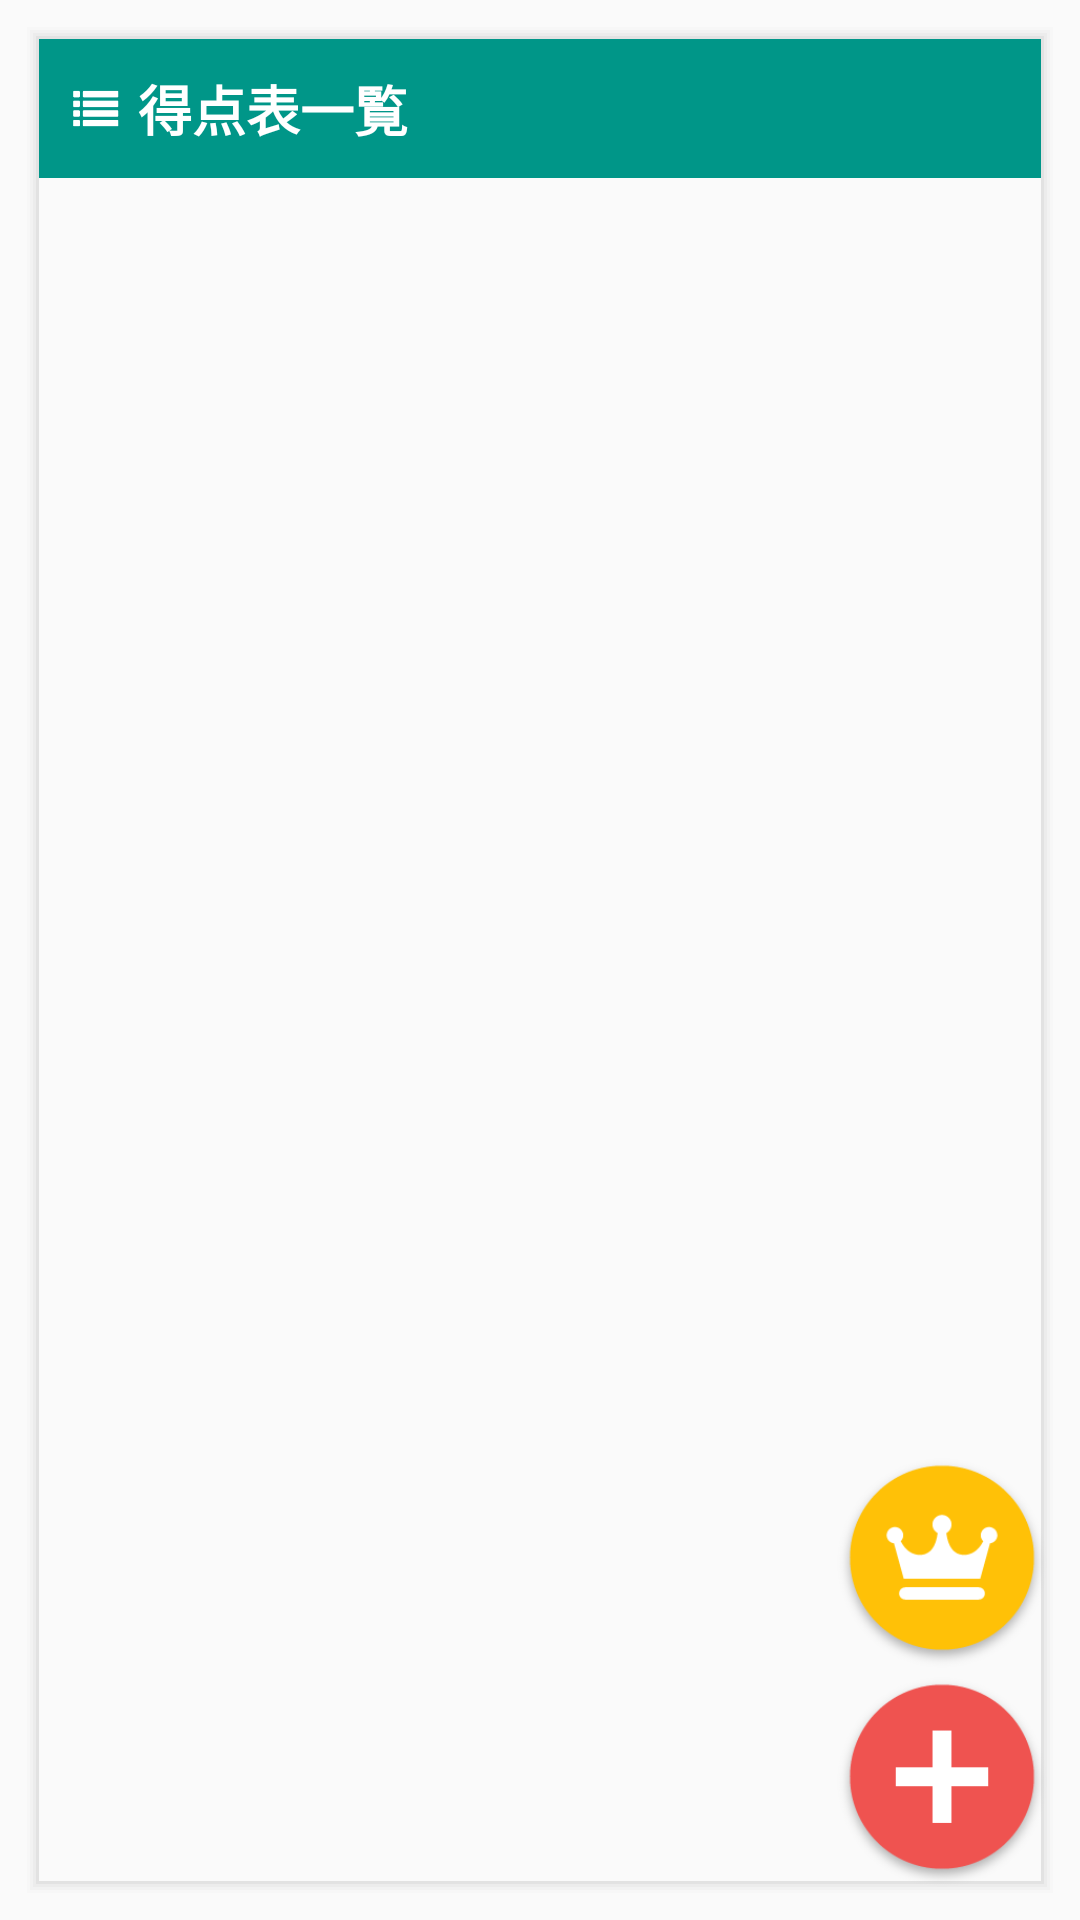

Reconstruct the res/layout file that produces this screen, plus the resources it refers to.
<!-- AndroidManifest.xml: application theme AppTheme -->
<!-- res/layout/scorelist.xml -->
<RelativeLayout xmlns:android="http://schemas.android.com/apk/res/android"
    xmlns:tools="http://schemas.android.com/tools" android:layout_width="match_parent"
    android:layout_height="match_parent"
    android:paddingLeft="@dimen/activity_horizontal_margin"
    android:paddingRight="@dimen/activity_horizontal_margin"
    android:paddingTop="@dimen/activity_vertical_margin"
    android:paddingBottom="@dimen/activity_vertical_margin"
    tools:context=".MainActivity">

    <FrameLayout
        android:layout_width="match_parent"
        android:layout_height="match_parent">

        <LinearLayout
            android:orientation="vertical"
            android:layout_width="match_parent"
            android:layout_height="match_parent">

            <ScrollView
                android:id="@+id/scrollView1"
                android:layout_width="match_parent"
                android:layout_height="match_parent"
                android:layout_weight="1"
                android:fillViewport="true" >

                <LinearLayout
                    android:orientation="vertical"
                    android:layout_width="match_parent"
                    android:layout_height="wrap_content"
                    android:background="@drawable/seat">

                    <LinearLayout
                        android:orientation="horizontal"
                        android:layout_width="match_parent"
                        android:layout_height="wrap_content"
                        android:background="#009688"
                        android:padding="10dp">

                        <ImageView
                            android:layout_width="@dimen/text_size_medium"
                            android:layout_height="match_parent"
                            android:id="@+id/titleimage"
                            android:src="@drawable/list"/>

                        <TextView
                            android:layout_width="wrap_content"
                            android:layout_height="wrap_content"
                            android:textSize="@dimen/text_size_medium"
                            android:textStyle="bold"
                            android:textColor="#ffffff"
                            android:layout_marginLeft="5dp"
                            android:text="得点表一覧"
                            android:id="@+id/titletext" />
                    </LinearLayout>

                    <LinearLayout
                        android:orientation="vertical"
                        android:layout_width="match_parent"
                        android:layout_height="match_parent"
                        android:padding="10dp">

                        <LinearLayout
                            android:id="@+id/ll1"
                            android:orientation="vertical"
                            android:layout_width="match_parent"
                            android:layout_height="wrap_content">

                        </LinearLayout>



                    </LinearLayout>

                </LinearLayout>

            </ScrollView>

        </LinearLayout>

        <LinearLayout
            android:orientation="vertical"
            android:layout_width="match_parent"
            android:layout_height="match_parent"
            android:gravity="bottom">

            <Button
                android:id="@+id/rankbutton"
                android:layout_width="70dp"
                android:layout_height="70dp"
                android:textSize="@dimen/text_size_medium"
                android:text=""
                android:textColor="#ffffff"
                android:background="@drawable/rankingicon"
                android:layout_gravity="right"
                android:layout_marginRight="3dp"
                android:layout_marginBottom="3dp"/>

            <Button
                android:id="@+id/button1"
                android:layout_width="70dp"
                android:layout_height="70dp"
                android:textSize="@dimen/text_size_medium"
                android:text=""
                android:textColor="#ffffff"
                android:background="@drawable/addcircle"
                android:layout_gravity="right"
                android:layout_marginRight="3dp"
                android:layout_marginBottom="3dp"/>

        </LinearLayout>

    </FrameLayout>

</RelativeLayout>
<!-- resources referenced by this layout -->
<resources>
  <dimen name="activity_horizontal_margin">8dp</dimen>
  <dimen name="activity_vertical_margin">8dp</dimen>
  <dimen name="text_size_medium">18sp</dimen>
  <!-- drawable addcircle: png bitmap (drawable, 6459 bytes) -->
  <!-- drawable list: png bitmap (drawable, 1498 bytes) -->
  <!-- drawable rankingicon: png bitmap (drawable, 7830 bytes) -->
  <!-- drawable seat (drawable) -->
  <?xml version="1.0" encoding="utf-8"?>
  <layer-list xmlns:android="http://schemas.android.com/apk/res/android">
      
      <item>
          <shape>
              <padding android:top="1dp" android:right="1dp" android:bottom="1dp" android:left="1dp" />
              <solid android:color="#00cccccc" />
          </shape>
      </item>
      <item>
          <shape>
              <padding android:top="1dp" android:right="1dp" android:bottom="1dp" android:left="1dp" />
              <solid android:color="#10cccccc" />
          </shape>
      </item>
      <item>
          <shape>
              <padding android:top="1dp" android:right="1dp" android:bottom="1dp" android:left="1dp" />
              <solid android:color="#20cccccc" />
          </shape>
      </item>
      <item>
          <shape>
              <padding android:top="1dp" android:right="1dp" android:bottom="1dp" android:left="1dp" />
              <solid android:color="#30cccccc" />
          </shape>
      </item>
      <item>
          <shape>
              <padding android:top="1dp" android:right="1dp" android:bottom="1dp" android:left="1dp" />
              <solid android:color="#50cccccc" />
          </shape>
      </item>
  
      
      <item>
          <shape android:shape="rectangle">
              <solid android:color="#fafafa"/>
  
          </shape>
      </item>
  </layer-list>
  <style name="AppTheme" parent="Theme.AppCompat.Light.DarkActionBar">
          
          <item name="colorPrimary">#3F51B5</item>
          <item name="colorPrimaryDark">#303F9F</item>
          <item name="colorAccent">#ffffff</item>
          <item name="android:textSize">16dp</item>
      </style>
</resources>
